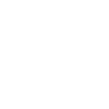
t = 0.00 s
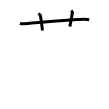
t = 3.00 s
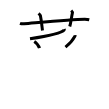
t = 6.00 s
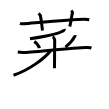
t = 9.00 s
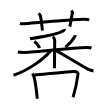
t = 12.00 s
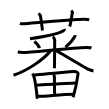
t = 15.00 s

The animated SVG that drew these frames (rendered in a browser with its animation timeline set to each time). Animation: 15 SMIL elements (animate=15); one cycle of 15.00 s.

<svg width="109px" height="109px" viewBox="0 0 px 109px" xmlns="http://www.w3.org/2000/svg" xmlns:xlink="http://www.w3.org/1999/xlink" xml:space="preserve" version="1.1"  baseProfile="full">
<path d="M20,23.27c1.29,0.53,2.8,0.63,4.1,0.53C36,22.83,71,19.33,84.72,19.26c2.16-0.01,3.45,0.25,4.53,0.51" style="fill:none;stroke:black;stroke-width:3;opacity:0">
  <animate attributeType="CSS" attributeName="opacity" from="0" to="1" begin="0s" dur="1s" repeatCount="Indefinite" fill="freeze" />
</path>
<path d="M38.5,13.5c1.33,1.13,1.76,1.48,1.9,2.17c1.33,6.52,1.71,12.45,2.1,14.83" style="fill:none;stroke:black;stroke-width:3;opacity:0">
  <animate attributeType="CSS" attributeName="opacity" from="0" to="1" begin="1s" dur="1s" repeatCount="Indefinite" fill="freeze" />
</path>
<path d="M71.23,10.5c0.83,0.74,1.38,1.86,1.1,2.94c-0.83,3.31-1.38,8.83-2.58,13.06" style="fill:none;stroke:black;stroke-width:3;opacity:0">
  <animate attributeType="CSS" attributeName="opacity" from="0" to="1" begin="2s" dur="1s" repeatCount="Indefinite" fill="freeze" />
</path>
<path d="M64.26,29c0.1,0.24,0.13,0.59-0.19,0.98c-2.65,3.2-17.02,6.2-34.07,8.78" style="fill:none;stroke:black;stroke-width:3;opacity:0">
  <animate attributeType="CSS" attributeName="opacity" from="0" to="1" begin="3s" dur="1s" repeatCount="Indefinite" fill="freeze" />
</path>
<path d="M34.26,41.53c1.89,1.21,4.73,4.64,5.2,6.53" style="fill:none;stroke:black;stroke-width:3;opacity:0">
  <animate attributeType="CSS" attributeName="opacity" from="0" to="1" begin="4s" dur="1s" repeatCount="Indefinite" fill="freeze" />
</path>
<path d="M75.01,35.03c0.03,0.29,0.15,0.76-0.05,1.15c-1.61,3.1-4.19,6.75-9.49,11.01" style="fill:none;stroke:black;stroke-width:3;opacity:0">
  <animate attributeType="CSS" attributeName="opacity" from="0" to="1" begin="5s" dur="1s" repeatCount="Indefinite" fill="freeze" />
</path>
<path d="M17.77,51.96c0.84,0.16,3.09,0.42,5.33,0.48c6.17,0.16,53.81-5.23,63.63-4.91c2.24,0.07,3.26-0.04,4.71,0.5" style="fill:none;stroke:black;stroke-width:3;opacity:0">
  <animate attributeType="CSS" attributeName="opacity" from="0" to="1" begin="6s" dur="1s" repeatCount="Indefinite" fill="freeze" />
</path>
<path d="M52.59,36.91c1.18,0.44,2.12,2.59,2.12,3.52c0,5.51-0.24,21.31-0.24,27.84" style="fill:none;stroke:black;stroke-width:3;opacity:0">
  <animate attributeType="CSS" attributeName="opacity" from="0" to="1" begin="7s" dur="1s" repeatCount="Indefinite" fill="freeze" />
</path>
<path d="M51,50.22c-6.66,8.73-22.53,19.99-37.5,25.03" style="fill:none;stroke:black;stroke-width:3;opacity:0">
  <animate attributeType="CSS" attributeName="opacity" from="0" to="1" begin="8s" dur="1s" repeatCount="Indefinite" fill="freeze" />
</path>
<path d="M55.88,50.33c4.74,2.65,27.47,16.44,32.61,19.05c1.74,0.88,3.24,1.26,4.99,1.52" style="fill:none;stroke:black;stroke-width:3;opacity:0">
  <animate attributeType="CSS" attributeName="opacity" from="0" to="1" begin="9s" dur="1s" repeatCount="Indefinite" fill="freeze" />
</path>
<path d="M32.4,73.64c0.31,0.43,1.32,2.22,1.48,2.76c1.38,4.4,2.61,14.24,3.42,22.35" style="fill:none;stroke:black;stroke-width:3;opacity:0">
  <animate attributeType="CSS" attributeName="opacity" from="0" to="1" begin="10s" dur="1s" repeatCount="Indefinite" fill="freeze" />
</path>
<path d="M34.36,75.05c13.72-1.25,31.16-3.08,39.34-3.51c3.01-0.16,4.54,1.12,4.37,2.3C77.4,78.7,75.4,89.7,73.1,97.19" style="fill:none;stroke:black;stroke-width:3;opacity:0">
  <animate attributeType="CSS" attributeName="opacity" from="0" to="1" begin="11s" dur="1s" repeatCount="Indefinite" fill="freeze" />
</path>
<path d="M53.54,74.58c0.65,0.83,0.88,1.17,0.88,2.33c-0.02,5.47,0.2,16.36,0.2,18.14" style="fill:none;stroke:black;stroke-width:3;opacity:0">
  <animate attributeType="CSS" attributeName="opacity" from="0" to="1" begin="12s" dur="1s" repeatCount="Indefinite" fill="freeze" />
</path>
<path d="M36.32,85.2c3.57-0.21,36.1-2.17,39.06-2.17" style="fill:none;stroke:black;stroke-width:3;opacity:0">
  <animate attributeType="CSS" attributeName="opacity" from="0" to="1" begin="13s" dur="1s" repeatCount="Indefinite" fill="freeze" />
</path>
<path d="M37.88,96.36c9.47-0.29,24.3-2.07,35.19-2.18" style="fill:none;stroke:black;stroke-width:3;opacity:0">
  <animate attributeType="CSS" attributeName="opacity" from="0" to="1" begin="14s" dur="1s" repeatCount="Indefinite" fill="freeze" />
</path>
</svg>
